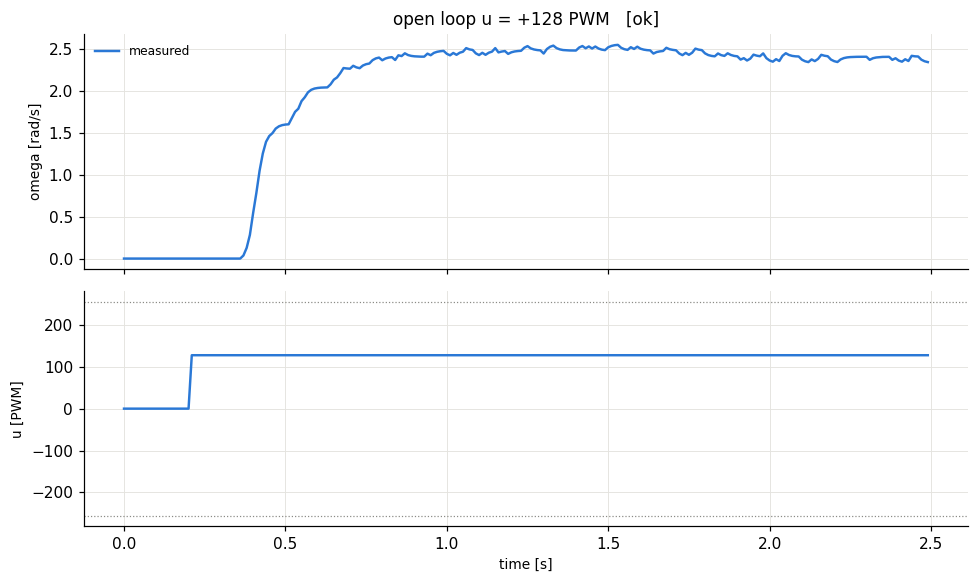

The data file committed next to this chart (first rows):
t, theta, omega, pot, r, u
8e-06, 0.0, 0.0, 0.313, 0.0, 0.0
0.01001, 0.0, 0.0, 0.311, 0.0, 0.0
0.02, 0.0, 0.0, 0.312, 0.0, 0.0
0.03, 0.0, 0.0, 0.311, 0.0, 0.0
0.04, 0.0, 0.0, 0.312, 0.0, 0.0
0.05, 0.0, 0.0, 0.31, 0.0, 0.0
0.06, 0.0, 0.0, 0.311, 0.0, 0.0
0.07, 0.0, 0.0, 0.31, 0.0, 0.0
0.08, 0.0, 0.0, 0.311, 0.0, 0.0
0.09, 0.0, 0.0, 0.309, 0.0, 0.0
0.1, 0.0, 0.0, 0.31, 0.0, 0.0
0.11, 0.0, 0.0, 0.309, 0.0, 0.0
0.12, 0.0, 0.0, 0.31, 0.0, 0.0
0.13, 0.0, 0.0, 0.309, 0.0, 0.0
0.14, 0.0, 0.0, 0.309, 0.0, 0.0
0.15, 0.0, 0.0, 0.308, 0.0, 0.0
0.16, 0.0, 0.0, 0.309, 0.0, 0.0
0.17, 0.0, 0.0, 0.308, 0.0, 0.0
0.18, 0.0, 0.0, 0.309, 0.0, 0.0
0.19, 0.0, 0.0, 0.307, 0.0, 0.0
0.2, 0.0, 0.0, 0.308, 0.0, 0.0
0.21, 0.0, 0.0, 0.307, 127.5, 127.5
0.22, 0.0, 0.0, 0.308, 127.5, 127.5
0.23, 0.0, 0.0, 0.307, 127.5, 127.5
0.24, 0.0, 0.0, 0.308, 127.5, 127.5
0.25, 0.0, 0.0, 0.306, 127.5, 127.5
0.26, 0.0, 0.0, 0.307, 127.5, 127.5
0.27, 0.0, 0.0, 0.306, 127.5, 127.5
0.28, 0.0, 0.0, 0.307, 127.5, 127.5
0.29, 0.0, 0.0, 0.305, 127.5, 127.5
0.3, 0.0, 0.0, 0.306, 127.5, 127.5
0.31, 0.0, 0.0, 0.305, 127.5, 127.5
0.32, 0.0, 0.0, 0.306, 127.5, 127.5
0.33, 0.0, 0.0, 0.305, 127.5, 127.5
0.34, 0.0, 0.0, 0.306, 127.5, 127.5
0.35, 0.0, 0.0, 0.305, 127.5, 127.5
0.36, 0.0, 0.0, 0.305, 127.5, 127.5
0.37, 0.0007, 0.037, 0.305, 127.5, 127.5
0.38, 0.0029, 0.128, 0.305, 127.5, 127.5
0.39, 0.0073, 0.283, 0.304, 127.5, 127.5
0.4, 0.0153, 0.543, 0.305, 127.5, 127.5
0.41, 0.0256, 0.783, 0.304, 127.5, 127.5
0.42, 0.0387, 1.049, 0.304, 127.5, 127.5
0.43, 0.0533, 1.255, 0.303, 127.5, 127.5
0.44, 0.0687, 1.395, 0.304, 127.5, 127.5
0.45, 0.084, 1.464, 0.303, 127.5, 127.5
0.46, 0.0994, 1.499, 0.304, 127.5, 127.5
0.47, 0.1154, 1.553, 0.303, 127.5, 127.5
0.48, 0.1315, 1.58, 0.304, 127.5, 127.5
0.49, 0.1476, 1.594, 0.303, 127.5, 127.5
0.5, 0.1637, 1.601, 0.304, 127.5, 127.5
0.51, 0.1797, 1.604, 0.303, 127.5, 127.5
0.52, 0.1973, 1.679, 0.303, 127.5, 127.5
0.53, 0.2155, 1.753, 0.302, 127.5, 127.5
0.54, 0.2338, 1.79, 0.303, 127.5, 127.5
0.55, 0.2535, 1.881, 0.302, 127.5, 127.5
0.56, 0.2732, 1.927, 0.303, 127.5, 127.5
0.57, 0.2937, 1.986, 0.302, 127.5, 127.5
0.58, 0.3142, 2.016, 0.303, 127.5, 127.5
0.59, 0.3346, 2.031, 0.302, 127.5, 127.5
... 190 more rows
